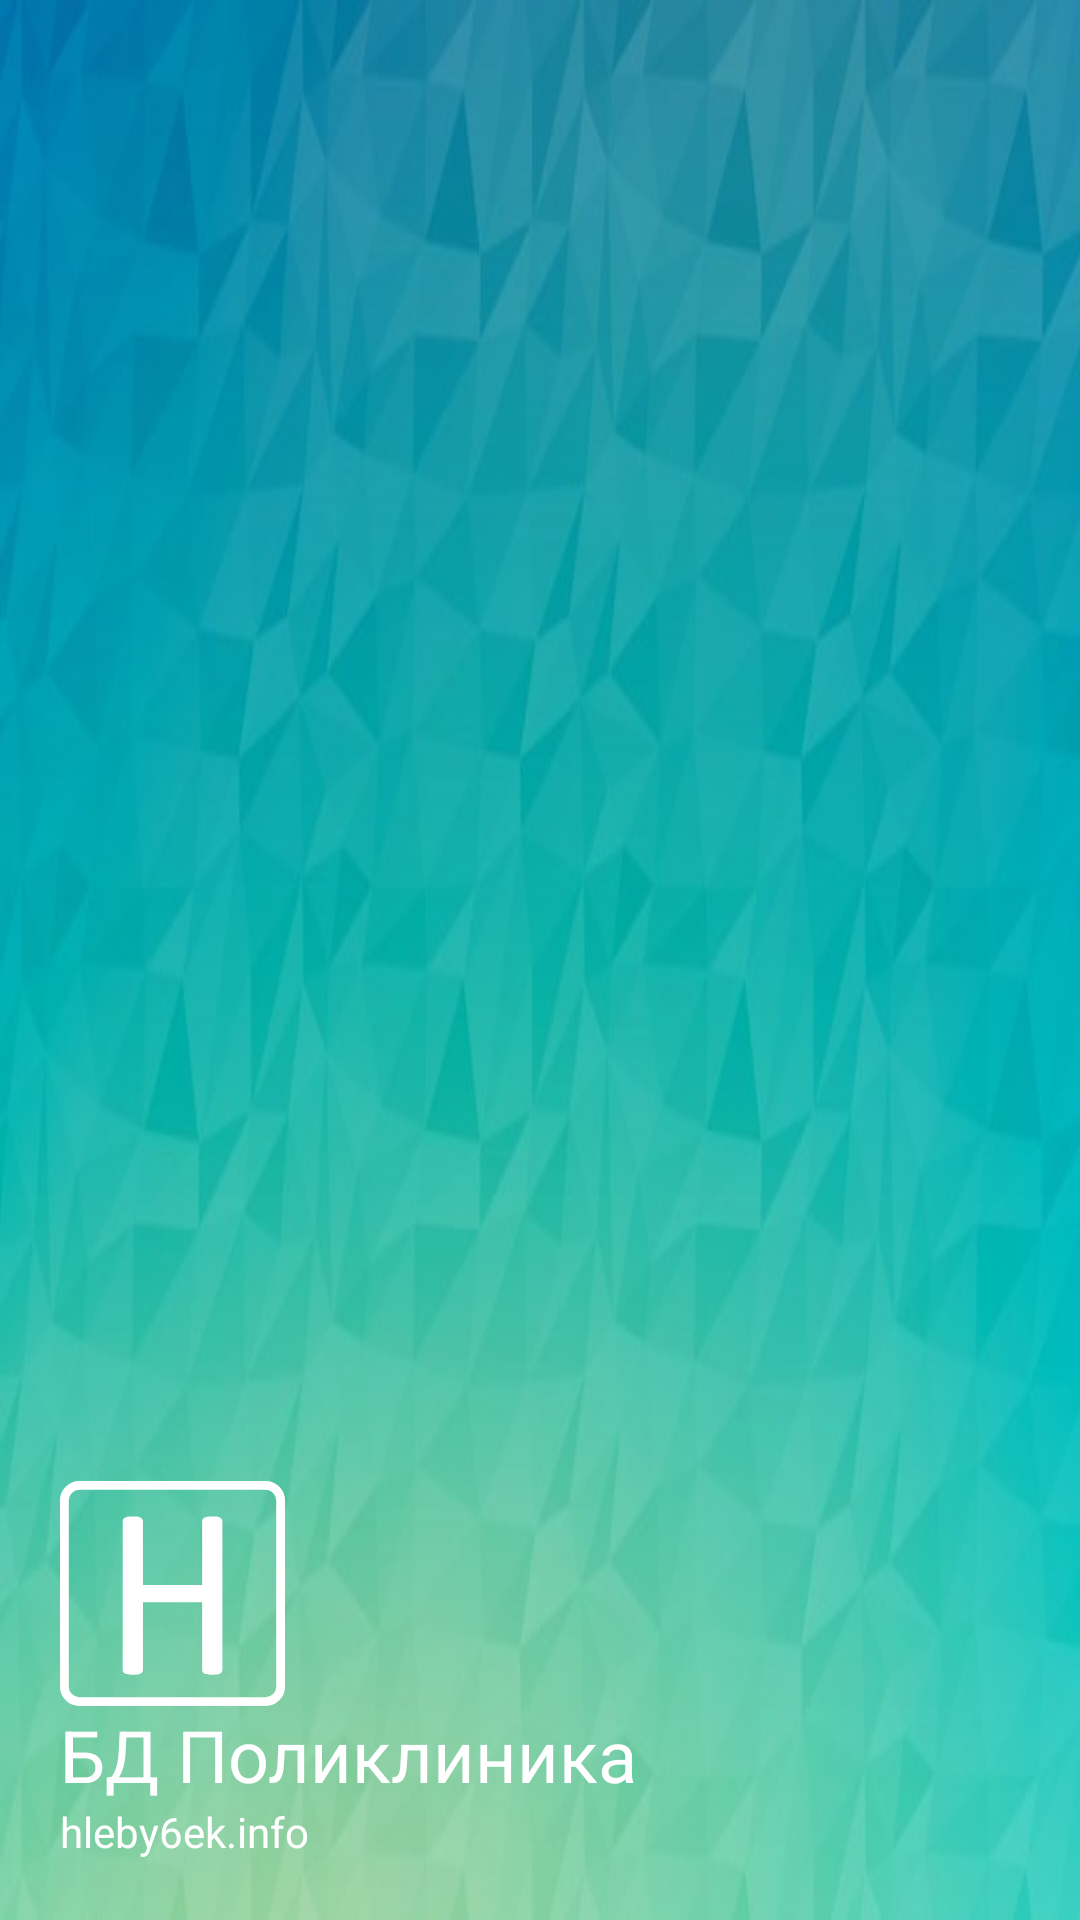

Reconstruct the res/layout file that produces this screen, plus the resources it refers to.
<!-- AndroidManifest.xml: application theme Theme.SQLserver -->
<!-- res/layout/header.xml -->
<?xml version="1.0" encoding="utf-8"?>
<LinearLayout
    xmlns:android="http://schemas.android.com/apk/res/android"
    xmlns:app="http://schemas.android.com/apk/res-auto"
    android:layout_width="match_parent"
    android:layout_height="200dp"
    android:orientation="vertical"
    android:background="@drawable/bg"
    android:gravity="bottom"
    android:padding="20dp">

    <ImageView
        android:layout_width="75dp"
        android:layout_height="75dp"
        android:src="@drawable/ic_h" />

    <TextView
        android:layout_width="wrap_content"
        android:layout_height="wrap_content"
        android:text="БД Поликлиника"
        android:textSize="24sp"
        android:textColor="@color/white"
        app:fontFamily="@font/baloo" />

    <TextView
        android:layout_width="wrap_content"
        android:layout_height="wrap_content"
        android:text="hleby6ek.info"
        android:textSize="14sp"
        android:textColor="@color/white"
        app:fontFamily="@font/baloo" />

</LinearLayout>
<!-- resources referenced by this layout -->
<resources>
  <color name="white">#FFFFFFFF</color>
  <!-- drawable bg: jpg bitmap (drawable-v24, 27476 bytes) -->
  <!-- drawable ic_h (drawable) -->
  <vector xmlns:android="http://schemas.android.com/apk/res/android"
      android:width="256dp"
      android:height="256dp"
      android:viewportWidth="256"
      android:viewportHeight="256">
    <path
        android:pathData="M22,5H234C243.389,5 251,12.611 251,22V234C251,243.389 243.389,251 234,251H22C12.611,251 5,243.389 5,234V22C5,12.611 12.611,5 22,5Z"
        android:strokeWidth="10"
        android:fillColor="#00000000"
        android:strokeColor="#ffffff"/>
    <path
        android:pathData="M81.077,220.512C74.592,220.512 71.349,218.635 71.349,214.88V45.92C71.349,42.165 74.592,40.288 81.077,40.288H84.917C91.232,40.288 94.389,42.165 94.389,45.92V118.368H161.717V45.92C161.717,42.165 164.96,40.288 171.445,40.288H175.029C181.514,40.288 184.757,42.165 184.757,45.92V214.88C184.757,218.635 181.514,220.512 175.029,220.512H171.445C164.96,220.512 161.717,218.635 161.717,214.88V137.824H94.389V214.88C94.389,218.635 91.232,220.512 84.917,220.512H81.077Z"
        android:fillColor="#ffffff"/>
  </vector>
  <style name="Theme.SQLserver" parent="Theme.AppCompat.Light.NoActionBar">
          
          <item name="colorPrimary">@color/purple_500</item>
          <item name="colorPrimaryVariant">#2ABAAD</item>
          <item name="colorOnPrimary">@color/white</item>
          
          <item name="colorSecondary">@color/teal_200</item>
          <item name="colorSecondaryVariant">@color/teal_700</item>
          <item name="colorOnSecondary">@color/black</item>
          
          <item name="android:statusBarColor" tools:targetApi="l">?attr/colorPrimaryVariant</item>
          
      </style>
  <color name="purple_500">#51AF83</color>
  <color name="teal_200">#FF03DAC5</color>
  <color name="teal_700">#FF018786</color>
  <color name="black">#FF000000</color>
</resources>
